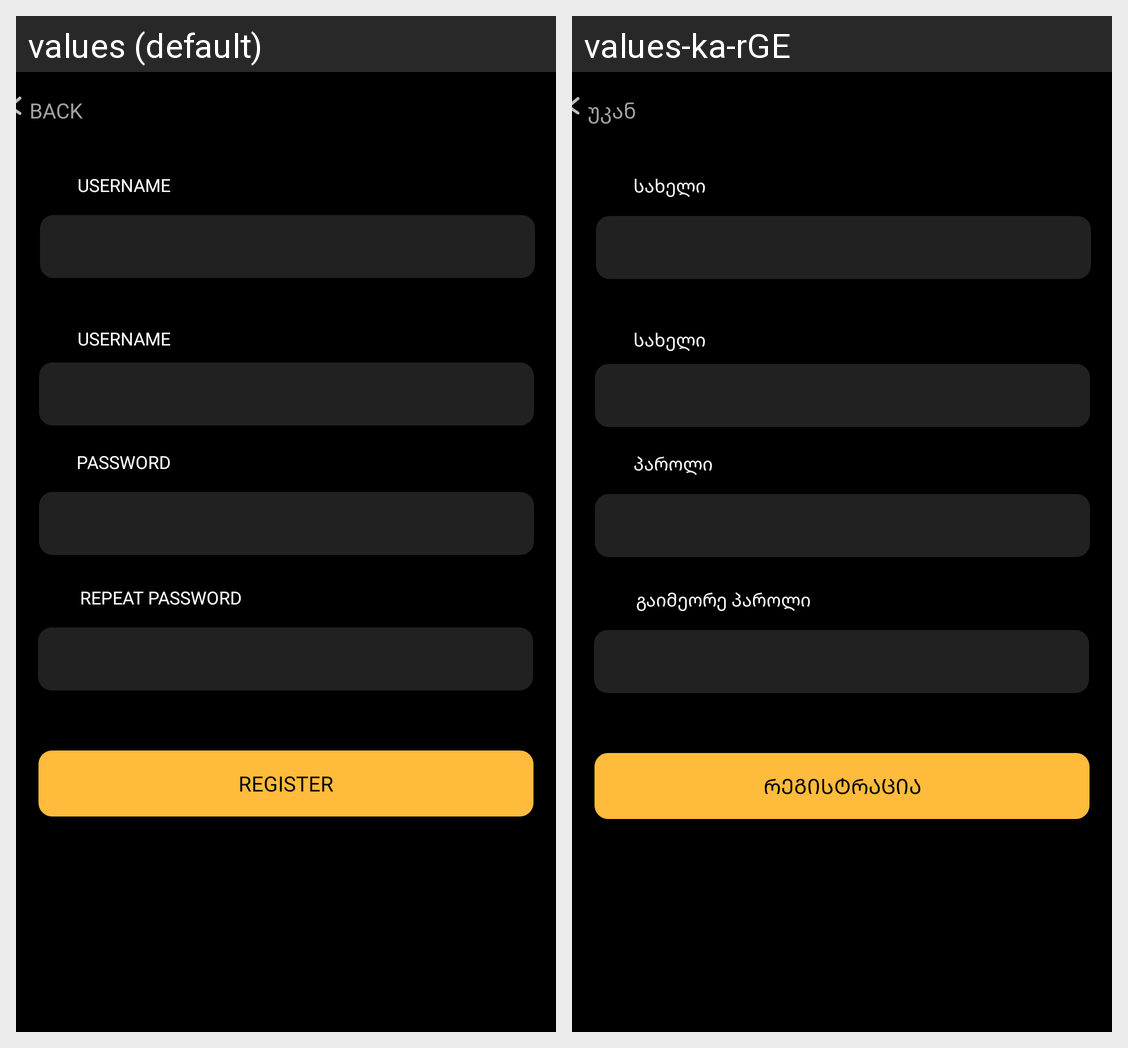

For this localized Android screen grid, give each drawn string resource with its value in every locale shown.
Android screen res/layout/registration_screen.xml rendered under 2 locales, left to right: values (default), values-ka-rGE. Device: Nexus 5 (rendered at 1080×1920; each locale shown at half size, 540×960, under a caption strip naming it); theme Theme.Azdaki.
Strings drawn on this screen, with the default value and each locale's value (text and hints the layout hard-codes, and strings that could not be matched under every locale, appear in the picture but are not listed):

back
  values: BACK
  values-ka-rGE: უკან

username
  values: USERNAME
  values-ka-rGE: სახელი

password
  values: PASSWORD
  values-ka-rGE: პაროლი

repeat_password
  values: REPEAT PASSWORD
  values-ka-rGE: გაიმეორე პაროლი

register
  values: REGISTER
  values-ka-rGE: რეგისტრაცია
